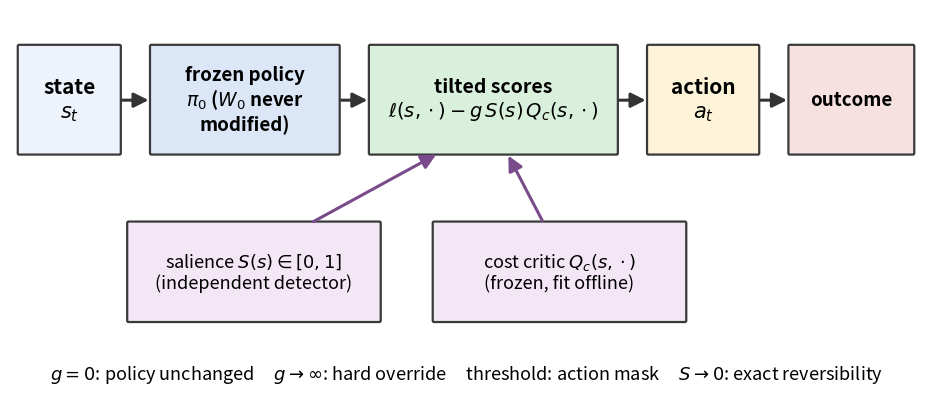

Write the Python code that produced this figure. (Note: this script raises an exception after producing the figure.)
"""Large camera-ready operator schematic: two-tier layout, print-size fonts.
Output: paper_latex/fig_operator.png (300 dpi)."""
import matplotlib
matplotlib.use("Agg")
import matplotlib.pyplot as plt
from matplotlib.patches import FancyBboxPatch, FancyArrowPatch

def box(ax, x, y, w, h, text, fc, fs=15, weight="bold"):
    ax.add_patch(FancyBboxPatch((x, y), w, h, boxstyle="round,pad=0.015",
                                fc=fc, ec="#3a3a3a", lw=1.6))
    ax.text(x + w/2, y + h/2, text, ha="center", va="center", fontsize=fs, weight=weight)

def arrow(ax, x0, y0, x1, y1, color="#333333", lw=2.2):
    ax.add_patch(FancyArrowPatch((x0, y0), (x1, y1), arrowstyle="-|>",
                                 mutation_scale=22, color=color, lw=lw))

fig, ax = plt.subplots(figsize=(10.0, 4.3))
ax.set_xlim(0, 10.0); ax.set_ylim(0, 4.3); ax.axis("off")

# main pipeline row
box(ax, 0.10, 2.75, 1.10, 1.15, "state\n$s_t$", "#eef2fa")
box(ax, 1.55, 2.75, 2.05, 1.15, "frozen policy\n$\\pi_0$ ($W_0$ never\nmodified)", "#dbe7f7", fs=13.5)
box(ax, 3.95, 2.75, 2.70, 1.15, "tilted scores\n$\\ell(s,\\cdot)-g\\,S(s)\\,Q_c(s,\\cdot)$", "#d9f0dd", fs=14)
box(ax, 7.00, 2.75, 1.20, 1.15, "action\n$a_t$", "#fdf3d8")
box(ax, 8.55, 2.75, 1.35, 1.15, "outcome", "#f6e0e0", fs=13.5)
arrow(ax, 1.20, 3.32, 1.55, 3.32); arrow(ax, 3.60, 3.32, 3.95, 3.32)
arrow(ax, 6.65, 3.32, 7.00, 3.32); arrow(ax, 8.20, 3.32, 8.55, 3.32)

# inputs row
box(ax, 1.30, 0.95, 2.75, 1.05, "salience $S(s)\\in[0,1]$\n(independent detector)", "#f3e6f5", fs=13, weight="normal")
box(ax, 4.65, 0.95, 2.75, 1.05, "cost critic $Q_c(s,\\cdot)$\n(frozen, fit offline)", "#f3e6f5", fs=13, weight="normal")
arrow(ax, 3.30, 2.00, 4.70, 2.75, color="#7a4b8a", lw=2.2)
arrow(ax, 5.85, 2.00, 5.45, 2.75, color="#7a4b8a", lw=2.2)

# corner cases strip (bottom)
ax.text(5.0, 0.38,
        "$g{=}0$: policy unchanged     $g{\\to}\\infty$: hard override     "
        "threshold: action mask     $S{\\to}0$: exact reversibility",
        ha="center", va="center", fontsize=13, style="italic")

fig.tight_layout()
fig.savefig("paper_latex/fig_operator.png", dpi=300, bbox_inches="tight")
print("saved large fig_operator.png")
